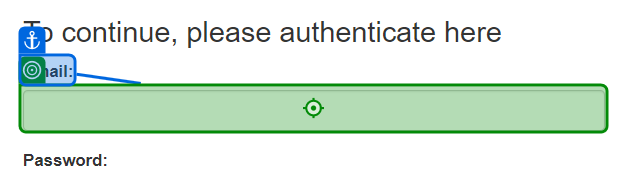
Workflow: Main

Step 1 [try]: type [userEmail] into 'Email'

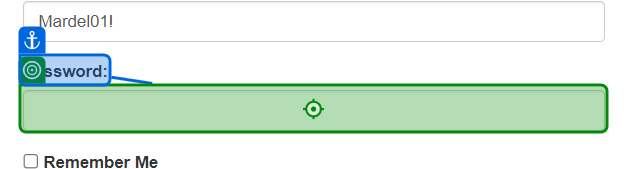
Step 2: type [userPassword] into 'Password'

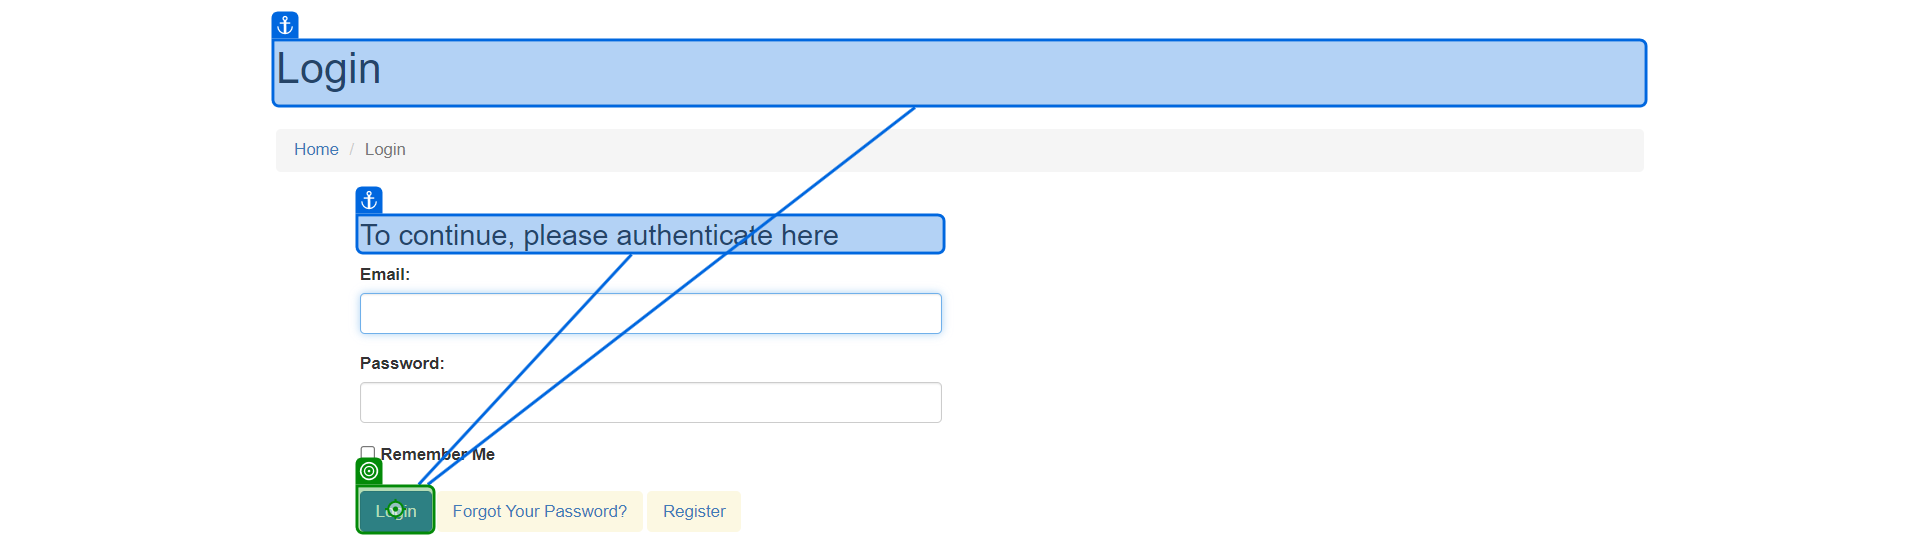
Step 3: click on 'Login'

Step 4 [try]: click (no picture)

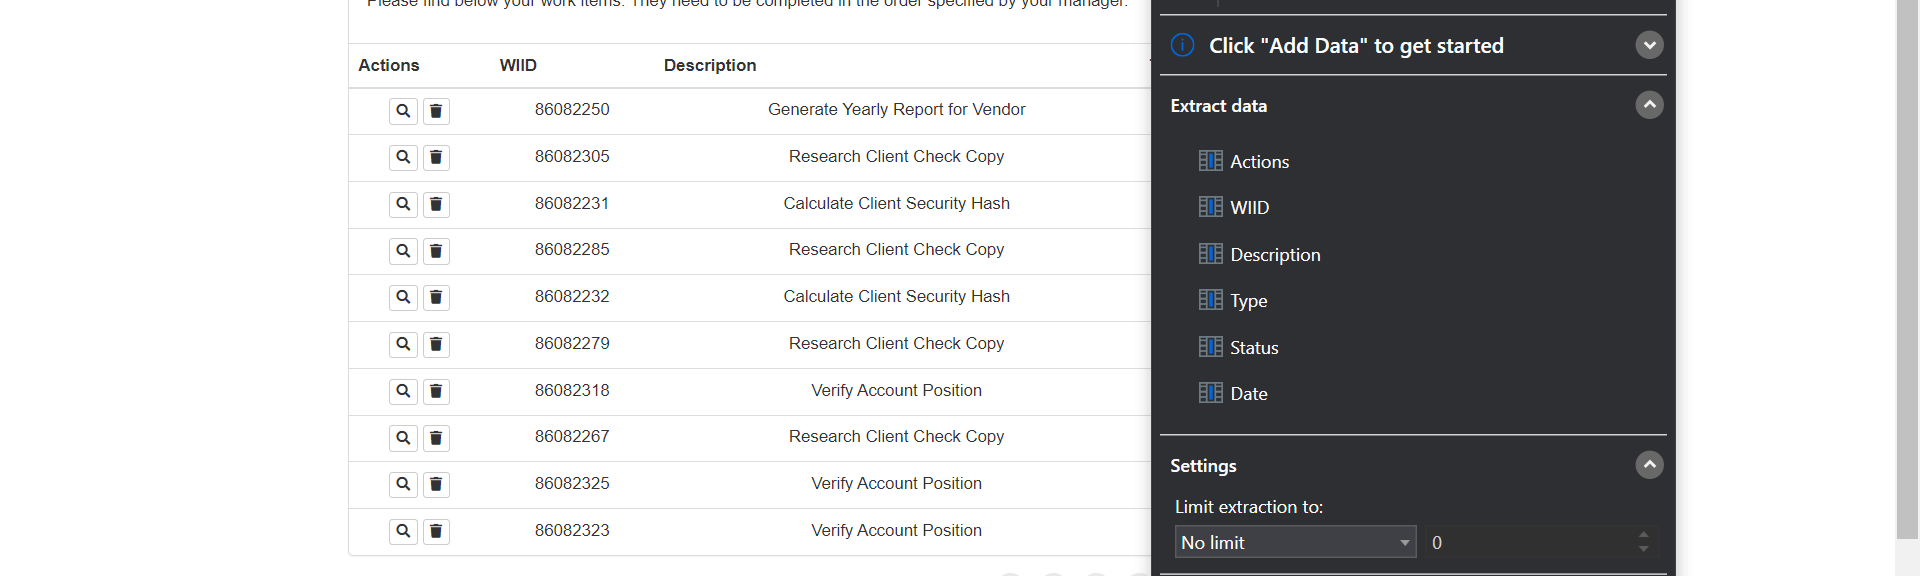
Step 5: get-text

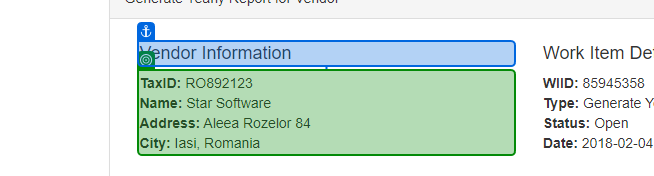
Step 6 [try]: get-text

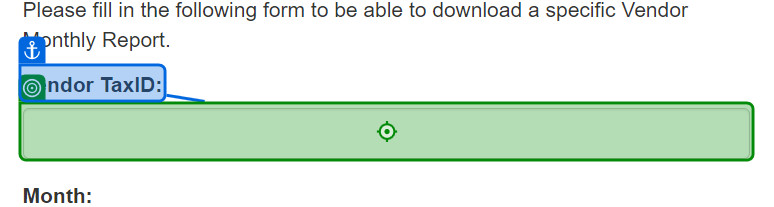
Step 7 [try]: type "[taxID.Item("ID").ToString()]" into 'Vendor TaxID'

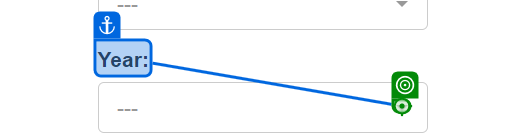
Step 8: click on 'Year'

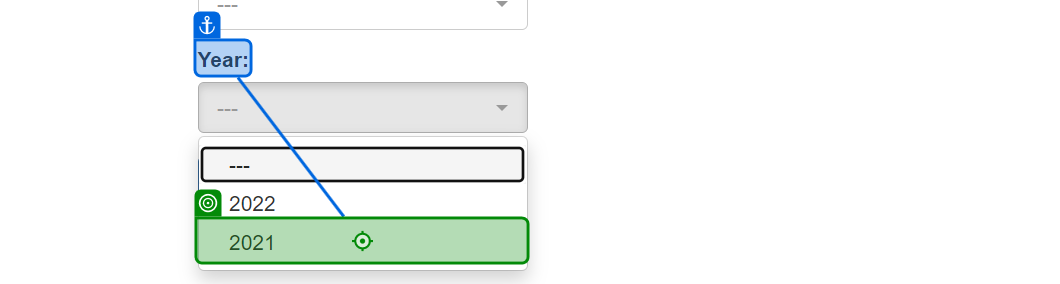
Step 9: click

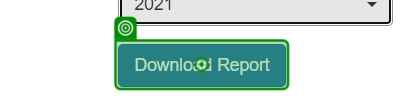
Step 10: click

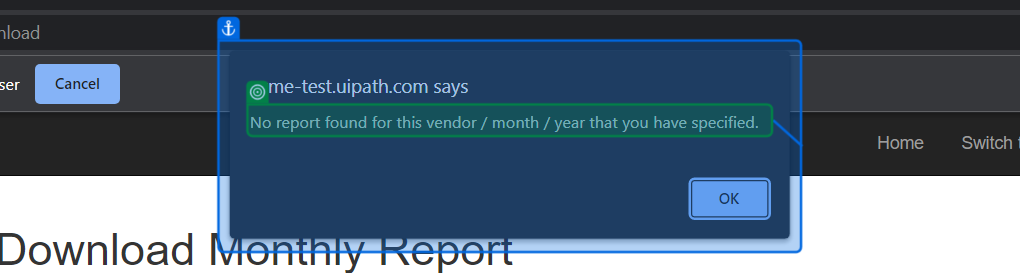
Step 11: check

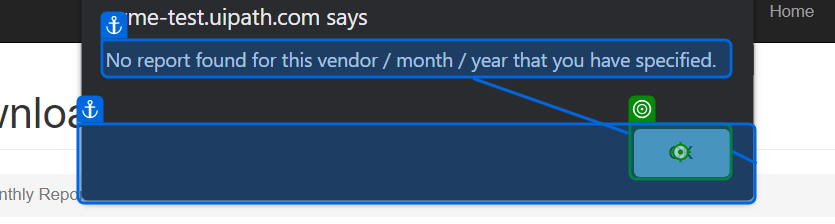
Step 12: click

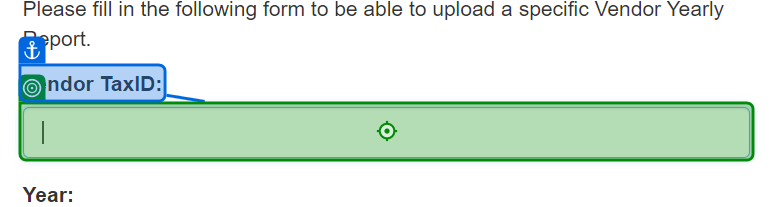
Step 13 [try]: type "[taxId.Item("ID").ToString()]" into 'Vendor TaxID'

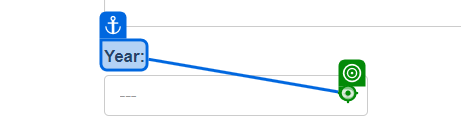
Step 14: click on 'Year'

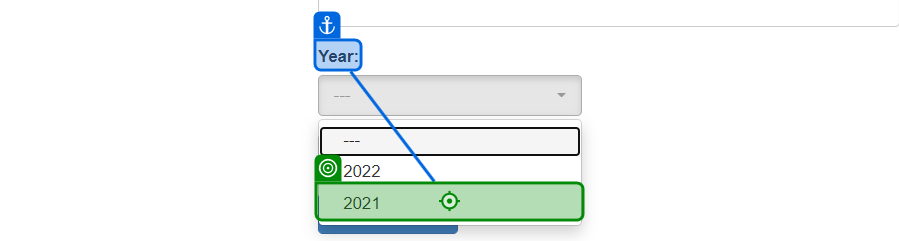
Step 15: click

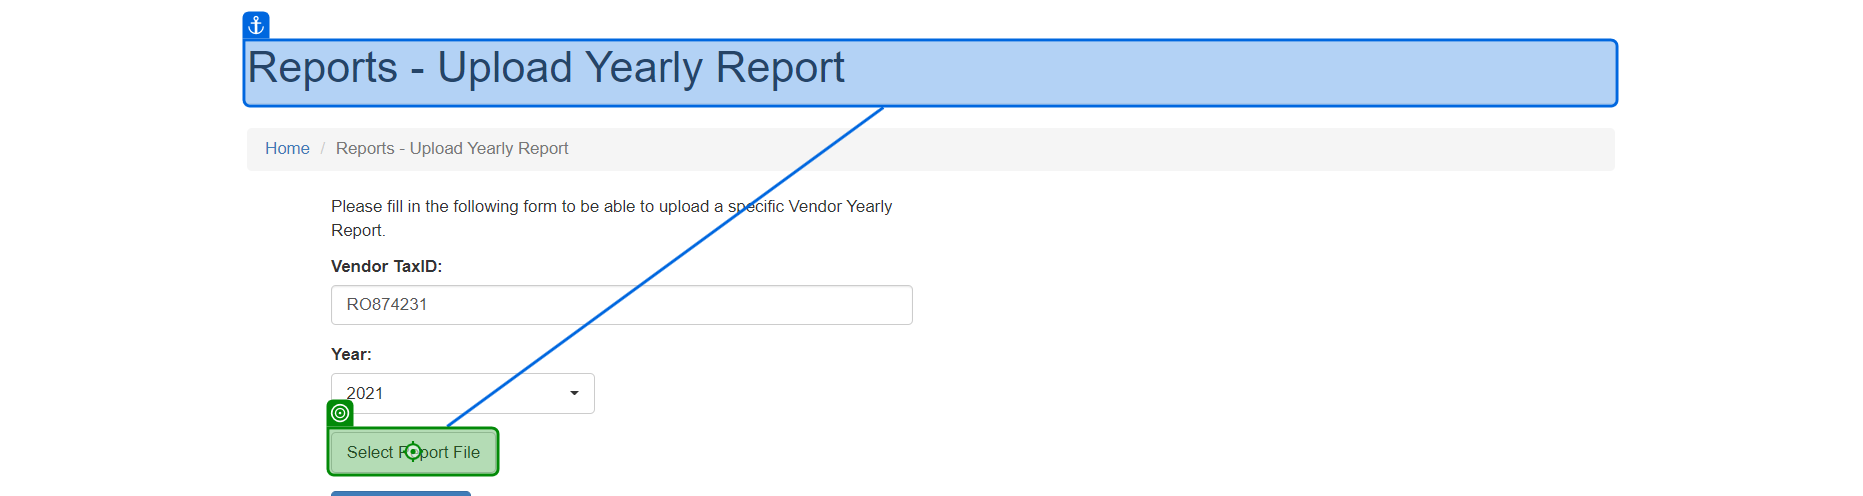
Step 16: click on 'Select Report File'

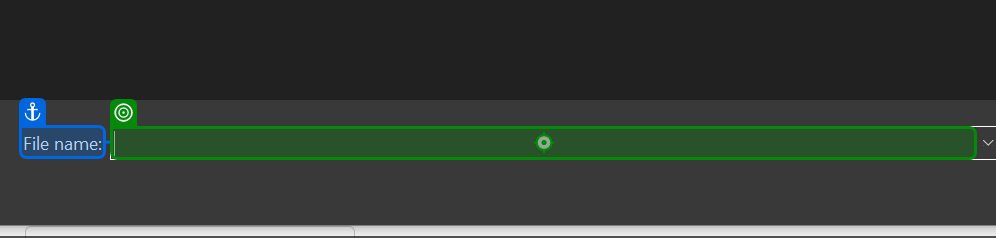
Step 17: type [currentReport] into 'File name'

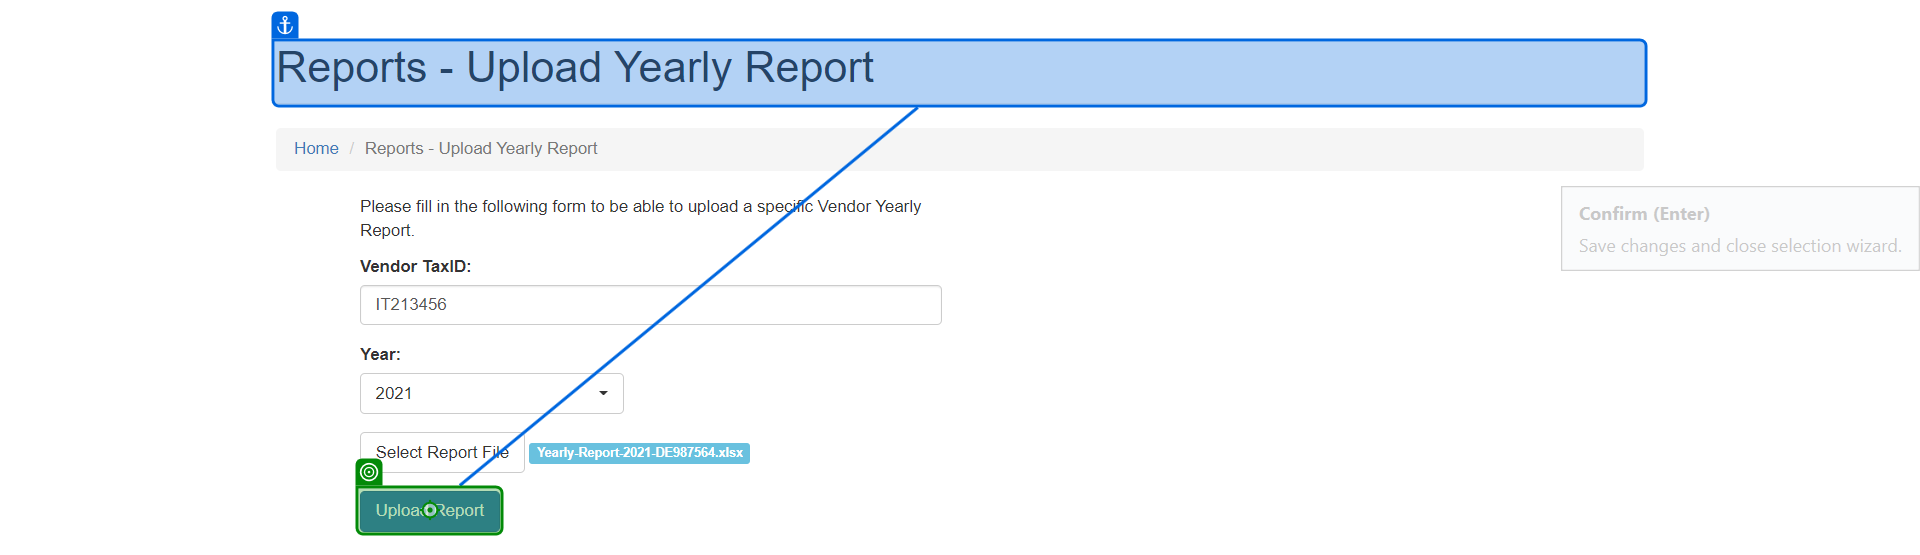
Step 18: click on 'Upload Report'

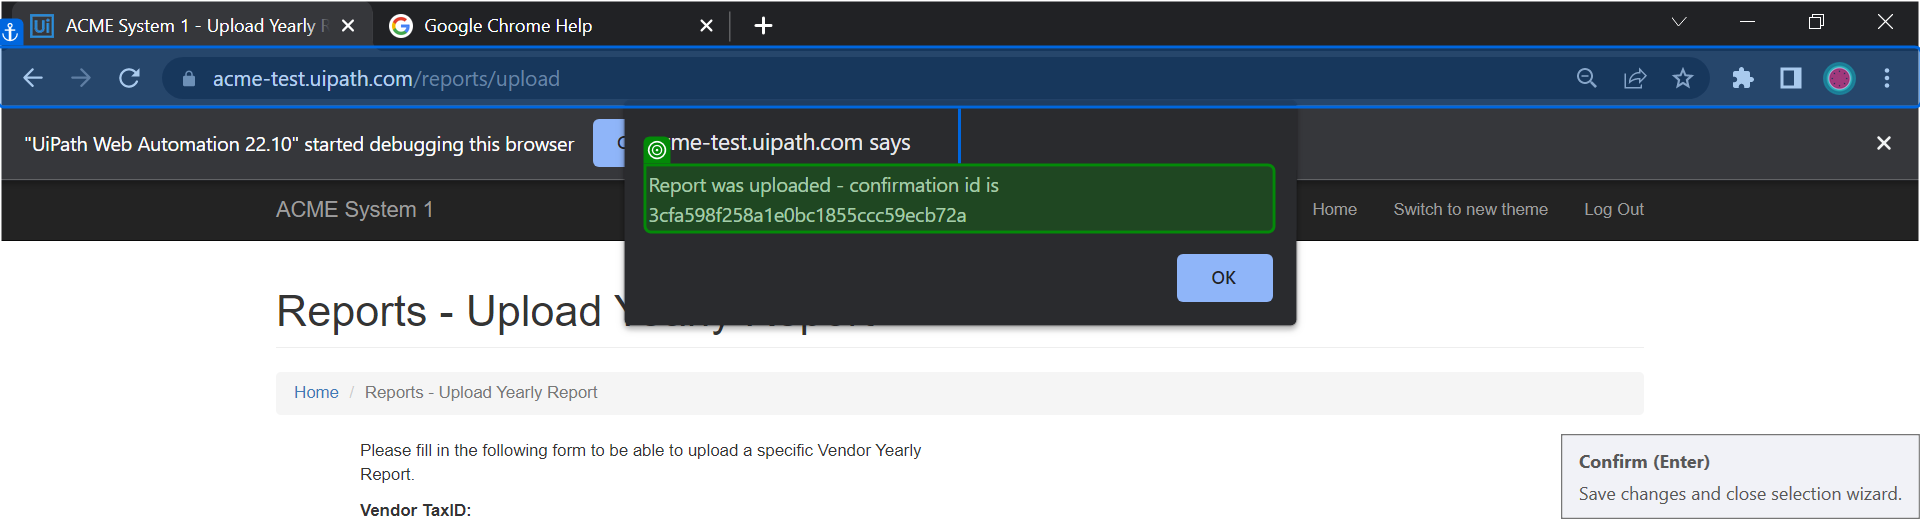
Step 19: get-text from 'Report was'

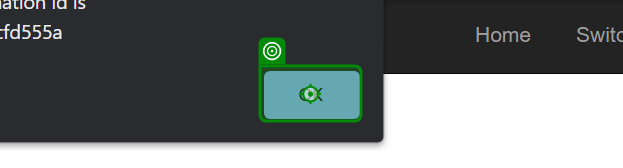
Step 20: click

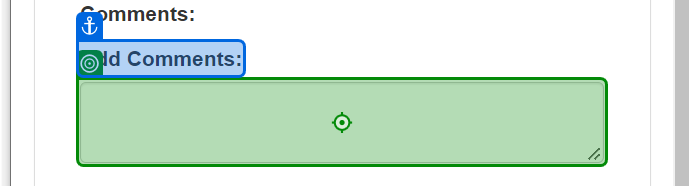
Step 21 [try]: type "[“Uploaded with ID " + uploadID]" into 'Add Comments'

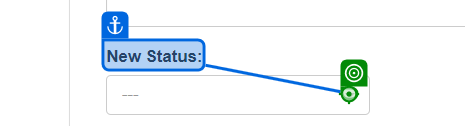
Step 22: click on 'New Status'

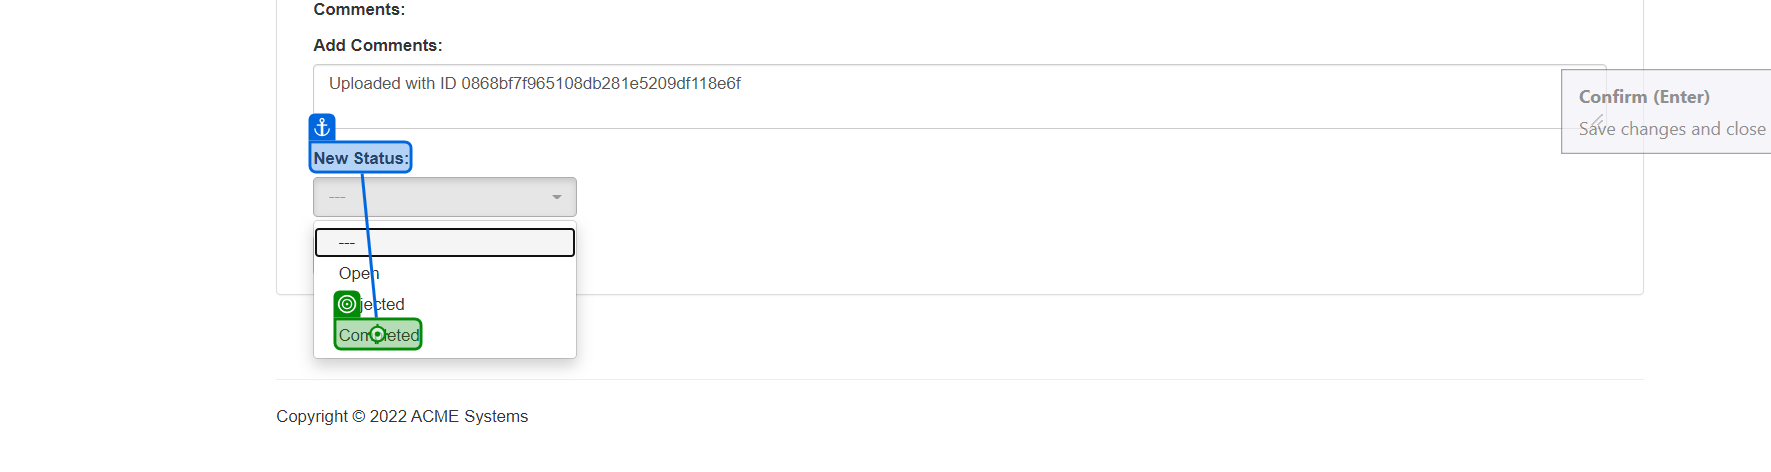
Step 23: click on 'Completed'

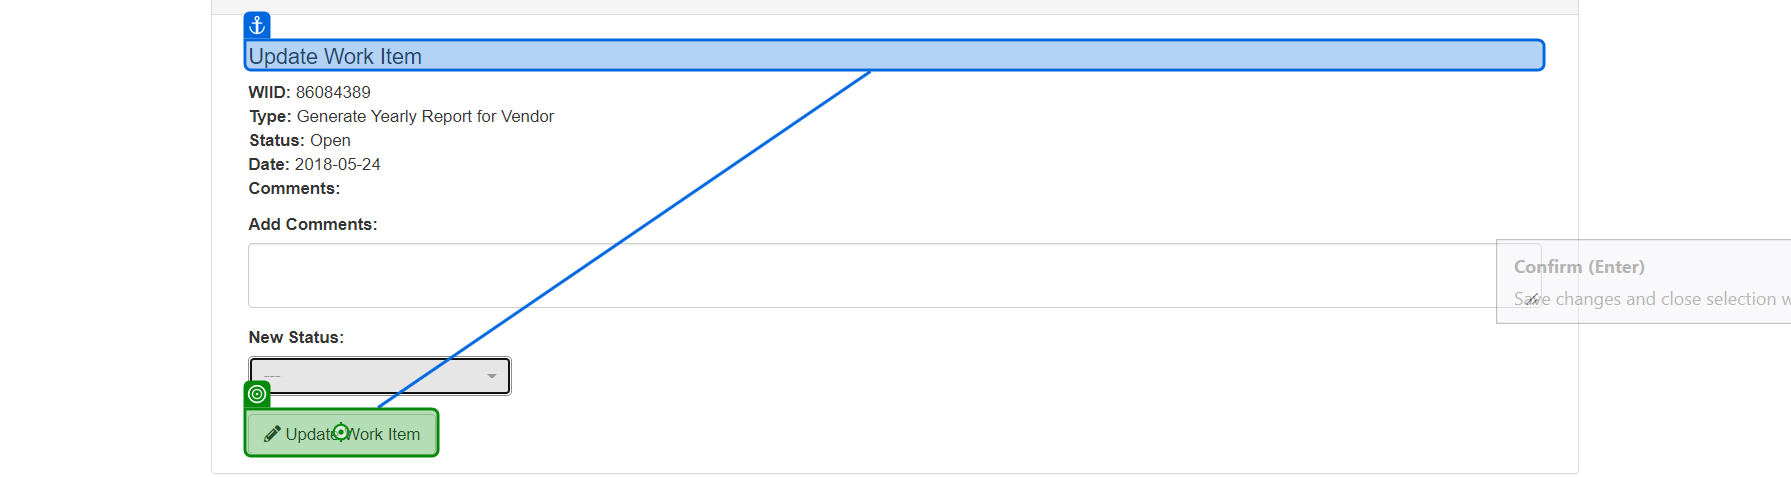
Step 24: click on 'Update Work Item'

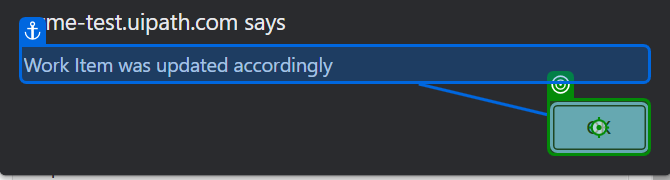
Step 25: click